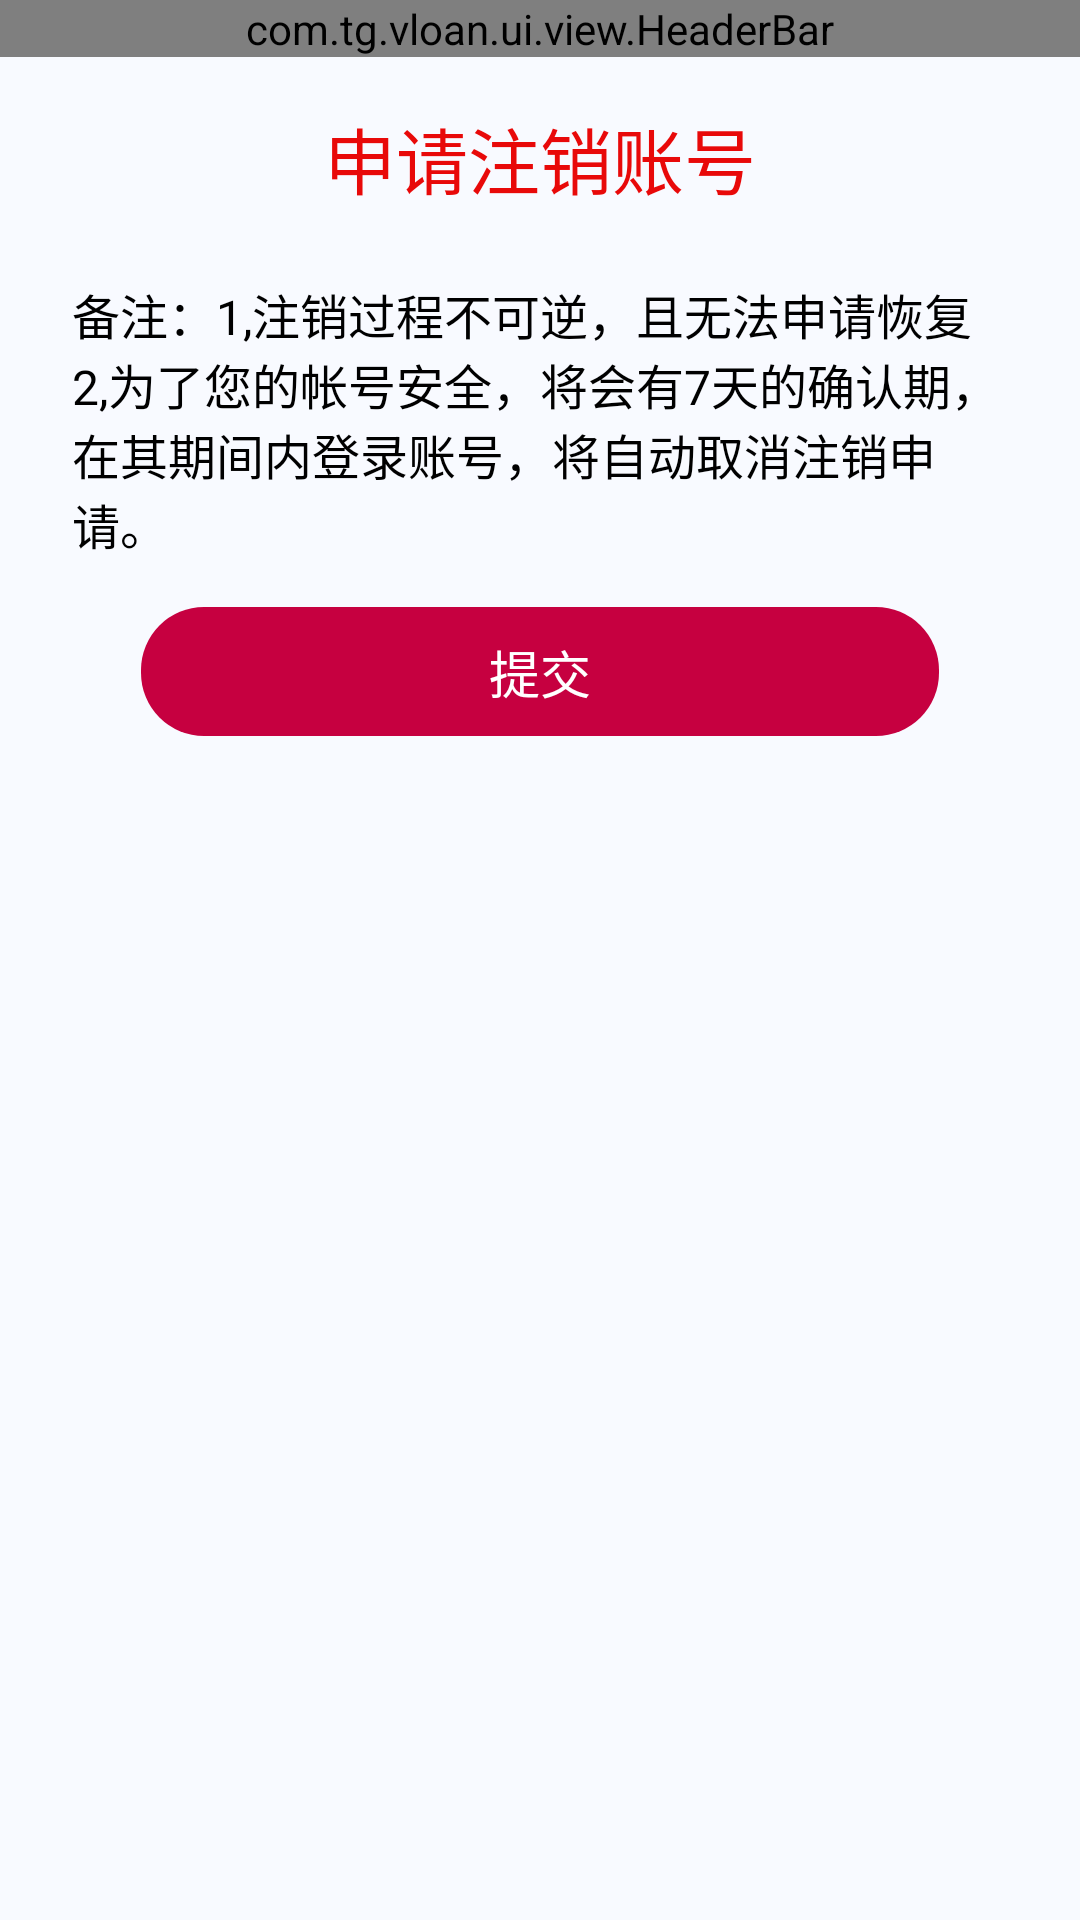

The Android layout XML behind this screen, and the referenced resources:
<!-- AndroidManifest.xml: application theme Theme.Vloan2 -->
<!-- res/layout/activity_account_unregister.xml -->
<?xml version="1.0" encoding="utf-8"?>
<LinearLayout xmlns:android="http://schemas.android.com/apk/res/android"
    xmlns:app="http://schemas.android.com/apk/res-auto"
    android:layout_width="match_parent"
    android:layout_height="match_parent"
    android:background="@color/color_main_bg2"
    android:gravity="center_horizontal"
    android:orientation="vertical">

    <View
        android:id="@+id/status_bar_view"
        android:layout_width="match_parent"
        android:layout_height="@dimen/dp_0" />


    <com.tg.vloan.ui.view.HeaderBar
        android:layout_width="match_parent"
        android:layout_height="wrap_content"
        app:bg_color="@color/color_main_bg2"
        app:title="@string/base_unregister_account" />

    <TextView
        android:layout_width="wrap_content"
        android:layout_height="wrap_content"
        android:layout_marginTop="@dimen/dp_16"
        android:text="@string/base_apply_unregister_account"
        android:textColor="@color/color_e80909"
        android:textSize="@dimen/sp_24" />

    <TextView
        android:layout_width="wrap_content"
        android:layout_height="wrap_content"
        android:layout_marginHorizontal="@dimen/dp_24"
        android:layout_marginTop="@dimen/dp_23"
        android:text="@string/base_unregister_account_tip"
        android:textColor="@color/black"
        android:textSize="@dimen/sp_16" />

    <TextView
        android:id="@+id/tv_summit"
        android:layout_width="@dimen/dp_266"
        android:layout_height="@dimen/dp_43"
        android:layout_marginTop="@dimen/dp_16"
        android:background="@drawable/bg_btn_theme_r21"
        android:gravity="center"
        android:text="@string/base_submit"
        android:textColor="@color/white"
        android:textSize="@dimen/sp_17" />
</LinearLayout>
<!-- resources referenced by this layout -->
<resources>
  <color name="black">#FF000000</color>
  <color name="color_e80909">#E80909</color>
  <color name="color_main_bg2">#F8FAFF</color>
  <color name="white">#FFFFFFFF</color>
  <dimen name="dp_0">0dp</dimen>
  <dimen name="dp_16">16dp</dimen>
  <dimen name="dp_23">23dp</dimen>
  <dimen name="dp_24">24dp</dimen>
  <dimen name="dp_266">266dp</dimen>
  <dimen name="dp_43">43dp</dimen>
  <dimen name="sp_16">16sp</dimen>
  <dimen name="sp_17">17sp</dimen>
  <dimen name="sp_24">24sp</dimen>
  <!-- drawable bg_btn_theme_r21 (drawable) -->
  <?xml version="1.0" encoding="utf-8"?>
  <selector xmlns:android="http://schemas.android.com/apk/res/android">
      <item android:state_enabled="true">
          <shape android:shape="rectangle">
              <solid android:color="@color/color_theme"/>
              <corners android:radius="21dp"/>
          </shape>
      </item>
  
      <item android:state_enabled="false">
          <shape android:shape="rectangle">
              <solid android:color="#9C9C9C"/>
              <corners android:radius="21dp"/>
          </shape>
      </item>
  
      <item android:state_checked="true">
          <shape android:shape="rectangle">
              <solid android:color="@color/color_theme"/>
              <corners android:radius="21dp"/>
          </shape>
      </item>
  </selector>
  <string name="base_apply_unregister_account">申请注销账号</string>
  <string name="base_submit">提交</string>
  <string name="base_unregister_account">注销账户</string>
  <string name="base_unregister_account_tip">备注：1,注销过程不可逆，且无法申请恢复 2,为了您的帐号安全，将会有7天的确认期， 在其期间内登录账号，将自动取消注销申请。</string>
  <style name="Theme.Vloan2" parent="Theme.MaterialComponents.DayNight.DarkActionBar">
          
          <item name="colorPrimary">@color/purple_500</item>
          <item name="colorPrimaryVariant">@color/purple_700</item>
          <item name="colorOnPrimary">@color/white</item>
          
          <item name="colorSecondary">@color/teal_200</item>
          <item name="colorSecondaryVariant">@color/teal_700</item>
          <item name="colorOnSecondary">@color/black</item>
          
          <item name="android:statusBarColor">?attr/colorPrimaryVariant</item>
          
      </style>
  <color name="color_theme">#C60040</color>
  <color name="purple_500">#FF6200EE</color>
  <color name="purple_700">#FF3700B3</color>
  <color name="teal_200">#FF03DAC5</color>
  <color name="teal_700">#FF018786</color>
</resources>
